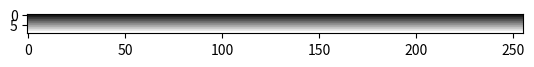

This chart was generated by the following Python code:
import numpy as np
import matplotlib.pyplot as plt
import matplotlib

BLOCK_SIZE = 256


def split_image(image: np.ndarray):
    image_size = np.shape(image)
    padded_width = image_size[0] // BLOCK_SIZE + 1
    padded_height = image_size[1] // BLOCK_SIZE + 1
    padded_image = np.pad(
        image, (padded_width - image_size[0], padded_height - image_size[1])
    )
    padded_image_sectors = []
    for x in range(padded_width // BLOCK_SIZE):
        padded_image_sectors.append([])
        for y in range(padded_height // BLOCK_SIZE):
            padded_image_sectors[-1].append(
                padded_image[
                    x * BLOCK_SIZE : (x + 1) * BLOCK_SIZE,
                    y * BLOCK_SIZE : (y + 1) * BLOCK_SIZE,
                ]
            )

    return padded_image_sectors, image_size


if __name__ == "__main__":
    sample = []
    for i in range(10):
        sample.append([i] * BLOCK_SIZE)
    img = np.array(sample)
    plt.imshow(img, cmap="gray")
    plt.show()
